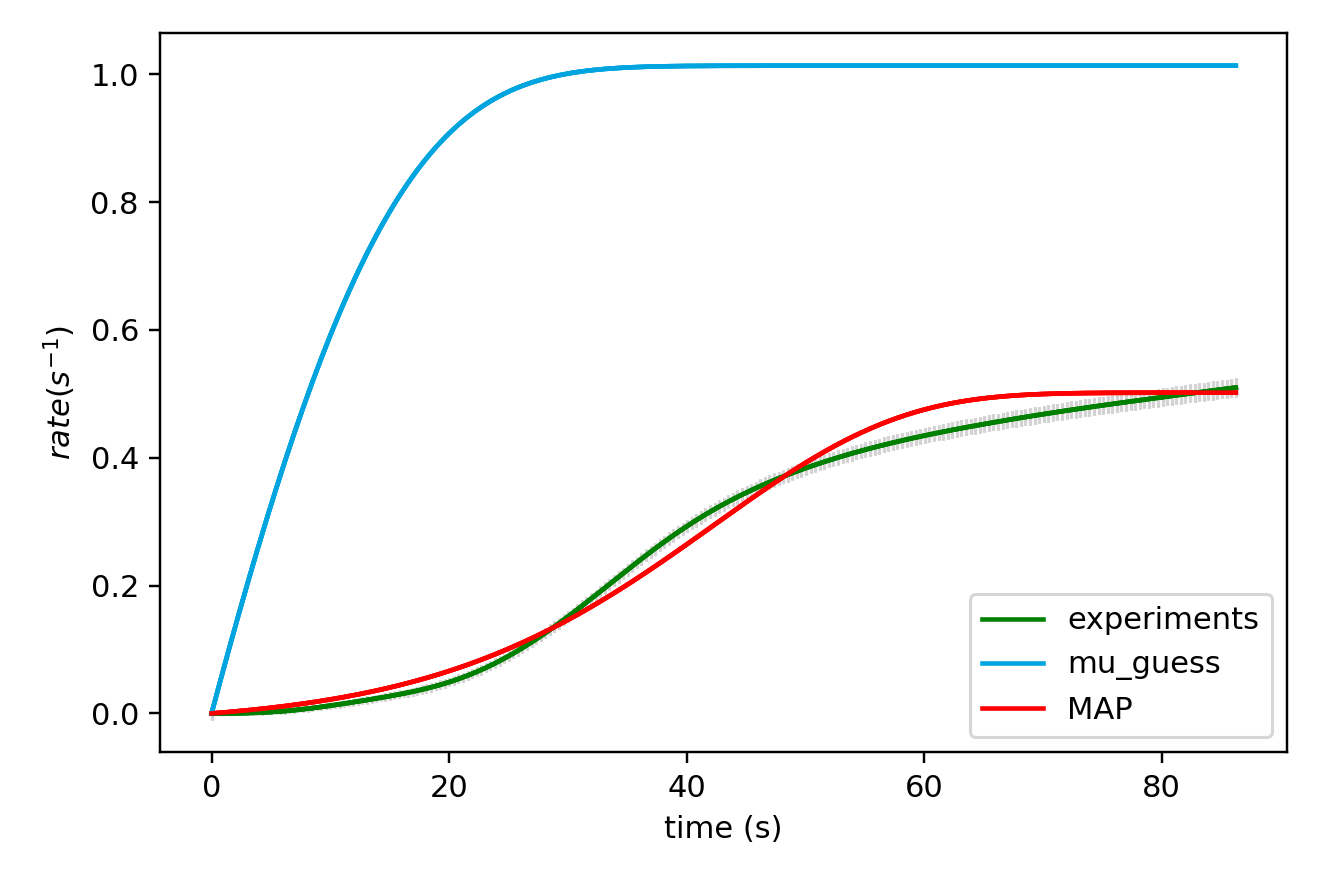

Data behind this chart, as committed beside it:
x_values, observed, sim_initial_guess, sim_MAP, sim_mu_AP
0.000000000000000000e+00, 0.000000000000000000e+00, 0.000000000000000000e+00, 0.000000000000000000e+00
3.850000000000000089e-01, 7.777000000000000248e-06, 2.674697822172023703e-02, 5.699009805679247382e-04
7.700000000000000178e-01, 2.981825000000000203e-05, 5.325702074489819388e-02, 1.157312845992896581e-03
1.155000000000000027e+00, 7.005075000000000689e-05, 7.951851935751255707e-02, 1.762728116296044707e-03
1.540000000000000036e+00, 1.323630000000000065e-04, 1.055200439512339466e-01, 2.386649905314166317e-03
1.925000000000000044e+00, 2.207590000000000051e-04, 1.312503544928645960e-01, 3.029591905408562241e-03
2.310000000000000053e+00, 3.393197499999999660e-04, 1.566984207154067943e-01, 3.692078543159545666e-03
2.694999999999999840e+00, 4.909327499999998441e-04, 1.818534401891727936e-01, 4.374645025440916657e-03
3.080000000000000071e+00, 6.784277499999999319e-04, 2.067048560560326709e-01, 5.077837388008817759e-03
3.464999999999999858e+00, 9.042687499999997776e-04, 2.312423745251886709e-01, 5.802212536175238924e-03
3.850000000000000089e+00, 1.171324000000000063e-03, 2.554559828801685750e-01, 6.548338276293979784e-03
4.235000000000000320e+00, 1.482076750000000179e-03, 2.793359666891018778e-01, 7.316793332012393528e-03
4.620000000000000107e+00, 1.838914000000000087e-03, 3.028729270022249564e-01, 8.108167350169337428e-03
5.004999999999999893e+00, 2.244280499999999710e-03, 3.260577969434085843e-01, 8.923060890461572553e-03
5.389999999999999680e+00, 2.700216749999999680e-03, 3.488818581460949586e-01, 9.762085405216428327e-03
5.775000000000000355e+00, 3.209167500000000353e-03, 3.713367567639532796e-01, 1.062586319253191851e-02
6.160000000000000142e+00, 3.773250249999999997e-03, 3.934145197073840583e-01, 1.151502733966489750e-02
6.544999999999999929e+00, 4.393850999999999833e-03, 4.151075694405422789e-01, 1.243022165786983671e-02
6.929999999999999716e+00, 5.071662749999999824e-03, 4.364087378840241227e-01, 1.337210058510669534e-02
7.315000000000000391e+00, 5.806512250000001388e-03, 4.573112795416992005e-01, 1.434132907285029339e-02
7.700000000000000178e+00, 6.596282000000001054e-03, 4.778088854629777837e-01, 1.533858245366246341e-02
8.085000000000000853e+00, 7.437468500000002369e-03, 4.978956963229754784e-01, 1.636454628446523674e-02
8.470000000000000639e+00, 8.324855000000002531e-03, 5.175663138145087938e-01, 1.741991616695231712e-02
8.855000000000000426e+00, 9.253167000000001377e-03, 5.368158110304624975e-01, 1.850539754659663930e-02
9.240000000000000213e+00, 1.021697600000000088e-02, 5.556397422688241772e-01, 1.962170548210134466e-02
9.625000000000000000e+00, 1.121171974999999980e-02, 5.740341523131894386e-01, 2.076956438808118602e-02
1.000999999999999979e+01, 1.223298999999999914e-02, 5.919955843397869399e-01, 2.194970775748546904e-02
1.039499999999999957e+01, 1.327695599999999775e-02, 6.095210868240896751e-01, 2.316287784452633267e-02
1.077999999999999936e+01, 1.434080724999999695e-02, 6.266082195251512221e-01, 2.440982531549336365e-02
1.116499999999999915e+01, 1.542275349999999712e-02, 6.432550580243843186e-01, 2.569130886744987186e-02
1.155000000000000071e+01, 1.652162050000000049e-02, 6.594601975405036676e-01, 2.700809481884819049e-02
1.193500000000000050e+01, 1.763623400000000063e-02, 6.752227550943483703e-01, 2.836095668623331983e-02
1.232000000000000028e+01, 1.876611275000000106e-02, 6.905423707297998481e-01, 2.975067468541229762e-02
1.270500000000000007e+01, 1.991131449999999914e-02, 7.054192074847044358e-01, 3.117803520340873408e-02
1.308999999999999986e+01, 2.107214724999999927e-02, 7.198539497570743961e-01, 3.264383023008735757e-02
1.347499999999999964e+01, 2.225069000000000005e-02, 7.338478009265666513e-01, 3.414885676844566648e-02
1.385999999999999943e+01, 2.344775124999999918e-02, 7.474024789536654056e-01, 3.569391621230763589e-02
1.424499999999999922e+01, 2.466527524999999679e-02, 7.605202108278796835e-01, 3.727981363724715974e-02
1.463000000000000078e+01, 2.590632275000000206e-02, 7.732037261855168042e-01, 3.890735705970111563e-02
1.501500000000000057e+01, 2.717420475000000002e-02, 7.854562492636260052e-01, 4.057735667634894405e-02
1.540000000000000036e+01, 2.847413799999999953e-02, 7.972814896482239844e-01, 4.229062403360561717e-02
1.578500000000000014e+01, 2.981187824999999986e-02, 8.086836310063455491e-01, 4.404797113004501469e-02
1.617000000000000171e+01, 3.119425925000000530e-02, 8.196673191859791263e-01, 4.585020947848705147e-02
1.655499999999999972e+01, 3.262849974999999791e-02, 8.302376489748338750e-01, 4.769814916740192090e-02
1.694000000000000128e+01, 3.412251150000000094e-02, 8.404001493277071244e-01, 4.959259780130139544e-02
1.732499999999999929e+01, 3.568436024999999123e-02, 8.501607675530429287e-01, 5.153435938610301942e-02
1.771000000000000085e+01, 3.732159200000000066e-02, 8.595258523429658570e-01, 5.352423318466487112e-02
1.809499999999999886e+01, 3.904225324999999192e-02, 8.685021355995324877e-01, 5.556301256358328611e-02
1.848000000000000043e+01, 4.085402475000000228e-02, 8.770967132609344130e-01, 5.765148368113730964e-02
1.886499999999999844e+01, 4.276310499999999570e-02, 8.853170251727379148e-01, 5.979042413642991077e-02
1.925000000000000000e+01, 4.477528825000000323e-02, 8.931708338461369356e-01, 6.198060161246701782e-02
1.963500000000000156e+01, 4.689565650000001445e-02, 9.006662024542315681e-01, 6.422277246252523775e-02
2.001999999999999957e+01, 4.912950350000000466e-02, 9.078114721612018378e-01, 6.651768015490042152e-02
2.040500000000000114e+01, 5.148250800000001709e-02, 9.146152386006601853e-01, 6.886605371341435189e-02
2.078999999999999915e+01, 5.395952100000000334e-02, 9.210863278204143301e-01, 7.126860610610304125e-02
2.117500000000000071e+01, 5.656335300000001065e-02, 9.272337718982635035e-01, 7.372603249828796335e-02
2.155999999999999872e+01, 5.929642949999999746e-02, 9.330667838850267293e-01, 7.623900850391639172e-02
2.194500000000000028e+01, 6.216123375000000978e-02, 9.385947325060294277e-01, 7.880818840876405162e-02
2.232999999999999829e+01, 6.515996024999999581e-02, 9.438271170725427428e-01, 8.143420321781193183e-02
2.271499999999999986e+01, 6.829324425000000975e-02, 9.487735422635057425e-01, 8.411765871279340556e-02
... 165 more rows
